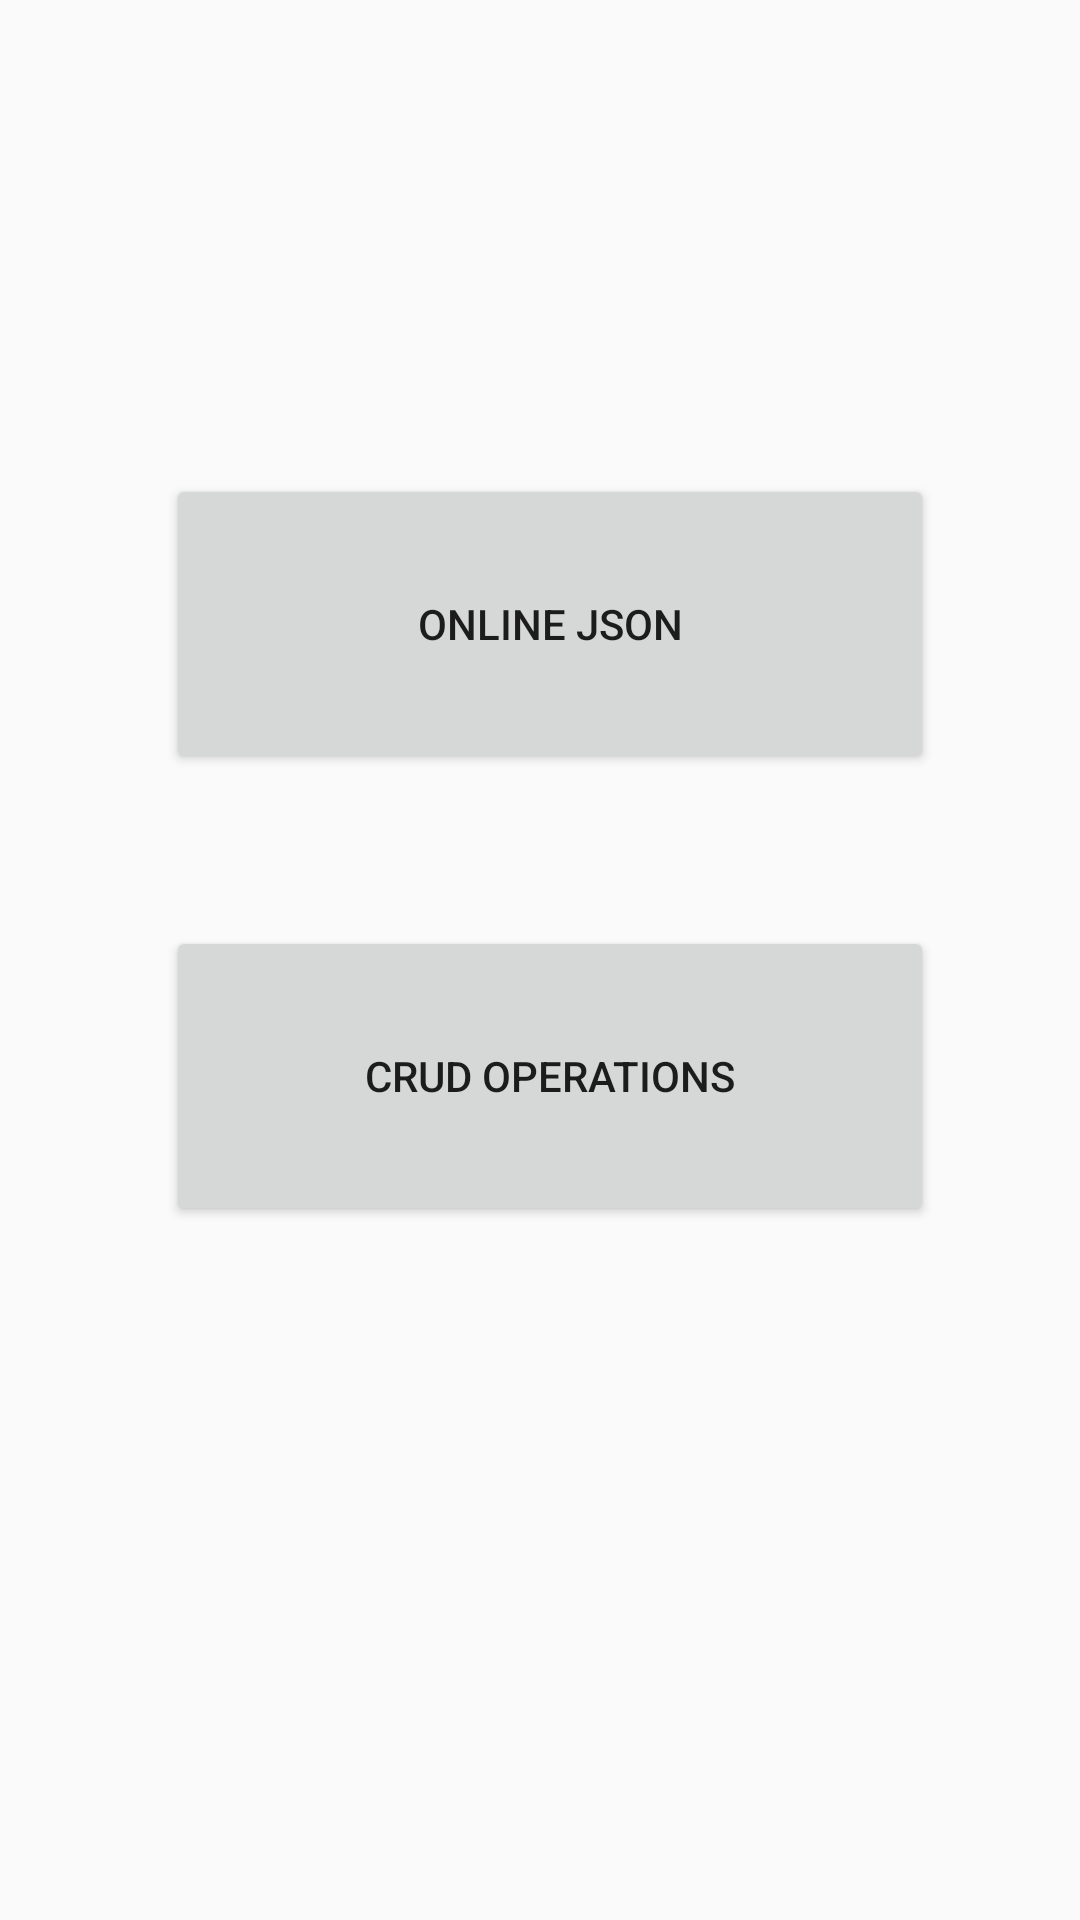

Reconstruct the res/layout file that produces this screen, plus the resources it refers to.
<!-- AndroidManifest.xml: application theme AppTheme -->
<!-- res/layout/home.xml -->
<?xml version="1.0" encoding="utf-8"?>
<android.support.constraint.ConstraintLayout xmlns:android="http://schemas.android.com/apk/res/android"
    xmlns:app="http://schemas.android.com/apk/res-auto"
    xmlns:tools="http://schemas.android.com/tools"
    android:layout_width="match_parent"
    android:layout_height="match_parent"
    tools:context=".activities.Home">


    <Button
        android:id="@+id/btn_onlineNews"
        android:layout_width="256dp"
        android:layout_height="100dp"
        android:layout_marginStart="8dp"
        android:layout_marginLeft="8dp"
        android:layout_marginTop="8dp"
        android:layout_marginEnd="8dp"
        android:layout_marginRight="8dp"
        android:layout_marginBottom="8dp"
        android:text="@string/online_json"
        app:layout_constraintBottom_toBottomOf="parent"
        app:layout_constraintEnd_toEndOf="parent"
        app:layout_constraintHorizontal_bias="0.537"
        app:layout_constraintStart_toStartOf="parent"
        app:layout_constraintTop_toTopOf="parent"
        app:layout_constraintVertical_bias="0.286" />

    <Button
        android:id="@+id/btn_myCollection"
        android:layout_width="256dp"
        android:layout_height="100dp"
        android:layout_marginStart="8dp"
        android:layout_marginLeft="8dp"
        android:layout_marginTop="8dp"
        android:layout_marginEnd="8dp"
        android:layout_marginRight="8dp"
        android:layout_marginBottom="8dp"
        android:text="@string/crud_operations"
        app:layout_constraintBottom_toBottomOf="parent"
        app:layout_constraintEnd_toEndOf="parent"
        app:layout_constraintHorizontal_bias="0.539"
        app:layout_constraintStart_toStartOf="parent"
        app:layout_constraintTop_toBottomOf="@+id/btn_onlineNews"
        app:layout_constraintVertical_bias="0.16" />
</android.support.constraint.ConstraintLayout>
<!-- resources referenced by this layout -->
<resources>
  <string name="crud_operations">CRUD Operations</string>
  <string name="online_json">Online JSON</string>
  <style name="AppTheme" parent="Theme.AppCompat.Light.DarkActionBar">
          
          <item name="colorPrimary">@color/colorPrimary</item>
          <item name="colorPrimaryDark">@color/colorPrimaryDark</item>
          <item name="colorAccent">@color/colorAccent</item>
      </style>
  <color name="colorPrimary">#3c8dbc</color>
  <color name="colorPrimaryDark">#1F7EB6</color>
  <color name="colorAccent">#D81B60</color>
</resources>
